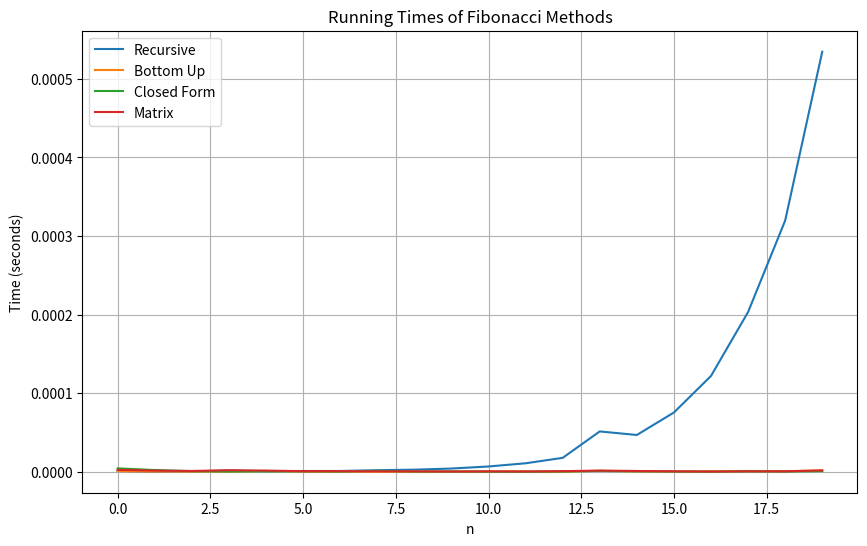

Generate this figure with matplotlib:
import time
import math

N = 20

def fibonacci_recursive(n):
    if n <= 1:
        return n
    else:
        return fibonacci_recursive(n-1) + fibonacci_recursive(n-2)
    
def fibonacci_bottom_up(n):
    fibFirst = 0
    fibSecond = 1
    for i in range (2, n+1):
        fibNext = fibFirst + fibSecond
        fibFirst = fibSecond
        fibSecond = fibNext
    return fibSecond


def fibonacci_closed_form(n):
    return (pow(((1+math.sqrt(5))/2), n)/math.sqrt(5))

def fibonacci_matrix(n):
    matrix = [1, 1, 1, 0]
    matrixNext = []
    matrixNext.append(matrix[0]*matrix[0]+matrix[1]*matrix[2])
    matrixNext.append(matrix[0]*matrix[1]+matrix[1]*matrix[3])
    matrixNext.append(matrix[3]*matrix[2]+matrix[3]*matrix[2])
    matrixNext.append(matrix[3]*matrix[1]+matrix[3]*matrix[3])
    for i in range (n):
        matrix = matrixNext

    return matrix[1]

def measure_time(method, n):
    start_time = time.time()
    method(n)
    return time.time() - start_time

max_time = 1.0

results_recursive = []
results_bottom_up = []
results_closed_form = []
results_matrix = []

for i in range(N):
    recursive_time = measure_time(fibonacci_recursive, i)
    bottom_up_time = measure_time(fibonacci_bottom_up, i)
    closed_form_time = measure_time(fibonacci_closed_form, i)
    matrix_time = measure_time(fibonacci_matrix, i)
    results_recursive.append(recursive_time)
    results_bottom_up.append(bottom_up_time)
    results_closed_form.append(closed_form_time)
    results_matrix.append(matrix_time)

import matplotlib.pyplot as plt

plt.figure(figsize=(10, 6))
plt.plot(list(range(N)), results_recursive, label="Recursive")
plt.plot(list(range(N)), results_bottom_up, label="Bottom Up")
plt.plot(list(range(N)), results_closed_form, label="Closed Form")
plt.plot(list(range(N)), results_matrix, label="Matrix")
plt.xlabel("n")
plt.ylabel("Time (seconds)")
plt.title("Running Times of Fibonacci Methods")
plt.legend()
plt.grid(True)
plt.show()
